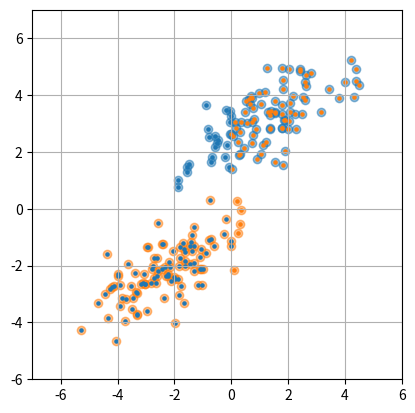
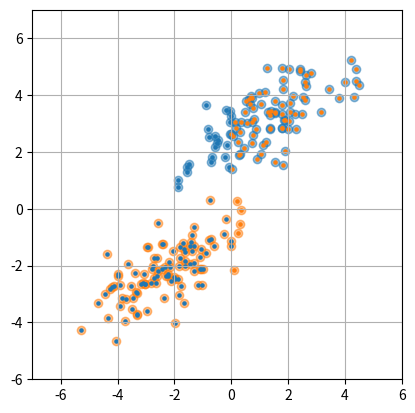
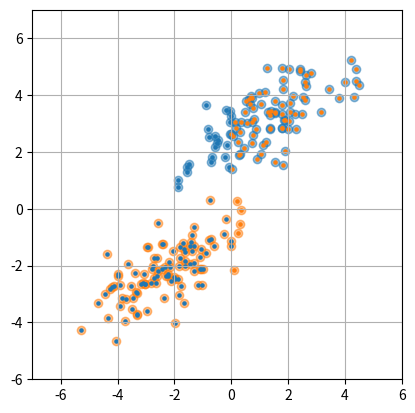
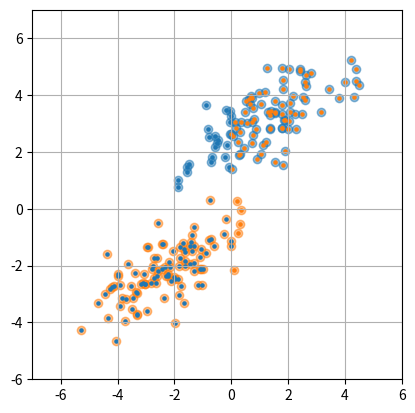

These charts were generated, in order, by the following Python code: (Note: this script raises an exception after producing the figures.)
import numpy as np
import matplotlib.pyplot as plt

np.random.seed(0)
data1 = np.random.randn(100,2)@np.array([[1,0],[1,1]])+np.array([1,3])
data2 = np.random.randn(100,2)@np.array([[1,1],[1,0]])+np.array([-2,-2])
data = np.row_stack([data1, data2])
label = np.array(100*[-1]+100*[1])

xlims = [np.floor(np.min(data[:,0]))-1, np.ceil(np.max(data[:,0]))+1]
ylims = [np.floor(np.min(data[:,1]))-1, np.ceil(np.max(data[:,1]))+1]

model = np.array([1,-1,1])
func = lambda x, m: x[:,0] # --------------------------------------------------------- TODO

def plot_model(model):
    outputs = func(data, model)
    plt.scatter(data[outputs<0,0], data[outputs<0,1], c="tab:blue", s=5)
    plt.scatter(data[outputs>=0,0], data[outputs>=0,1], c="tab:orange", s=5)


def plot():
    plt.figure()
    plt.scatter(data[label==-1,0], data[label==-1,1], c="tab:blue", alpha=0.5)
    plt.scatter(data[label==1,0], data[label==1,1], c="tab:orange", alpha=0.5)
    plot_model(model)
    plt.axis("scaled")
    plt.xlim(xlims)
    plt.ylim(ylims)
    plt.grid()
    plt.show()

plot()

fehler = lambda out, label: np.mean((out-label)**2) # MSE: Mean Squared Error, Mittlerer quadratischer Fehler

def error(model, data):
    return fehler(func(data, model), label)

model = np.array([0.7, 1.3, 1])
plot()
print(error(model, data))

# Gradientenabstieg (Gradient Descent, GD)
model = np.array([0.7, 1.3, 1])
plot()
print(error(model, data))

h = 0.001
model = model + np.array([0,h, 0])

plot()
print(error(model, data))

f_von_x_plus_h = error(model+np.array([0,h, 0]), data)
f_von_x = error(model, data)

print((f_von_x_plus_h - f_von_x)/h)

def berechne_ableitung(model, data, h=0.0001):
    # --------------------------------------------------------- TODO
    f_von_x = error(model, data)

    # Schritt 1: Ableitung bzgl. Steigung m
    #                                      |
    #                                      V
    f_von_x_plus_h = error(model+np.array([h,0]), data)
    dm = (f_von_x_plus_h - f_von_x)/h

    # Schritt 2: Ableitung bzgl. y-Achsenabschnitt b
    #                                        |
    #                                        V
    f_von_x_plus_h = error(model+np.array([0,h]), data)
    db = (f_von_x_plus_h - f_von_x)/h

    return np.array([dm, db])

print(berechne_ableitung(model, data))

def update(model, data, lernrate=0.001, h=0.0001):
    model = model - lernrate*berechne_ableitung(model, data, h)
    return model

model = np.array([1, 1, 1])
losses = []
plot()
for i in range(20):
    model = update(model, data, lernrate=0.01)
    losses.append(error(model, data))
print(model)
print(np.mean(label==2*(func(data, model)>0)-1))
plot()
plt.figure()
plt.plot(losses)
plt.show()